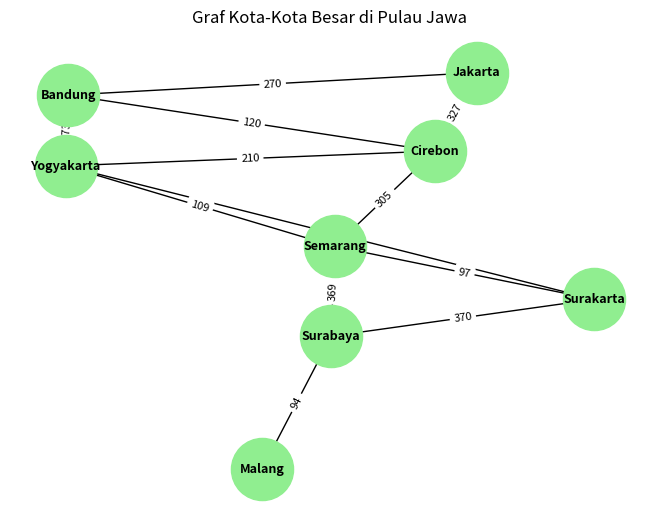

Recreate this plot in Python.
import networkx as nx
import matplotlib.pyplot as plt

# Membuat graf tidak berarah
G_jawa = nx.Graph()

# Menambahkan edge dengan weight sesuai gambar
edges_jawa = [
    ('Jakarta', 'Bandung', 270),
    ('Jakarta', 'Cirebon', 327),
    ('Bandung', 'Cirebon', 120),
    ('Bandung', 'Yogyakarta', 373),
    ('Cirebon', 'Yogyakarta', 210),
    ('Cirebon', 'Semarang', 305),
    ('Yogyakarta', 'Semarang', 109),
    ('Yogyakarta', 'Surakarta', 60),
    ('Semarang', 'Surakarta', 97),
    ('Semarang', 'Surabaya', 369),
    ('Surakarta', 'Surabaya', 370),
    ('Surabaya', 'Malang', 94)
]

G_jawa.add_weighted_edges_from(edges_jawa)

# Menampilkan informasi graf
print("=== GRAF KOTA-KOTA JAWA ===")
print(f"Jumlah node: {G_jawa.number_of_nodes()}")
print(f"Jumlah edge: {G_jawa.number_of_edges()}")
print()

# Mencari shortest path untuk beberapa pasangan kota
print("=== SHORTEST PATH ===")
print(f"Jakarta ke Surabaya: {nx.shortest_path(G_jawa, 'Jakarta', 'Surabaya', weight='weight')}")
print(f"Jarak: {nx.shortest_path_length(G_jawa, 'Jakarta', 'Surabaya', weight='weight')} km")
print()

print(f"Bandung ke Malang: {nx.shortest_path(G_jawa, 'Bandung', 'Malang', weight='weight')}")
print(f"Jarak: {nx.shortest_path_length(G_jawa, 'Bandung', 'Malang', weight='weight')} km")
print()

print(f"Jakarta ke Yogyakarta: {nx.shortest_path(G_jawa, 'Jakarta', 'Yogyakarta', weight='weight')}")
print(f"Jarak: {nx.shortest_path_length(G_jawa, 'Jakarta', 'Yogyakarta', weight='weight')} km")

# Visualisasi graf
pos = nx.spring_layout(G_jawa, k=2, seed=42)
nx.draw(G_jawa, pos, with_labels=True, node_color='lightgreen', 
        node_size=2000, font_size=9, font_weight='bold')
edge_labels = nx.get_edge_attributes(G_jawa, 'weight')
nx.draw_networkx_edge_labels(G_jawa, pos, edge_labels=edge_labels, font_size=8)
plt.title('Graf Kota-Kota Besar di Pulau Jawa')
plt.show()
